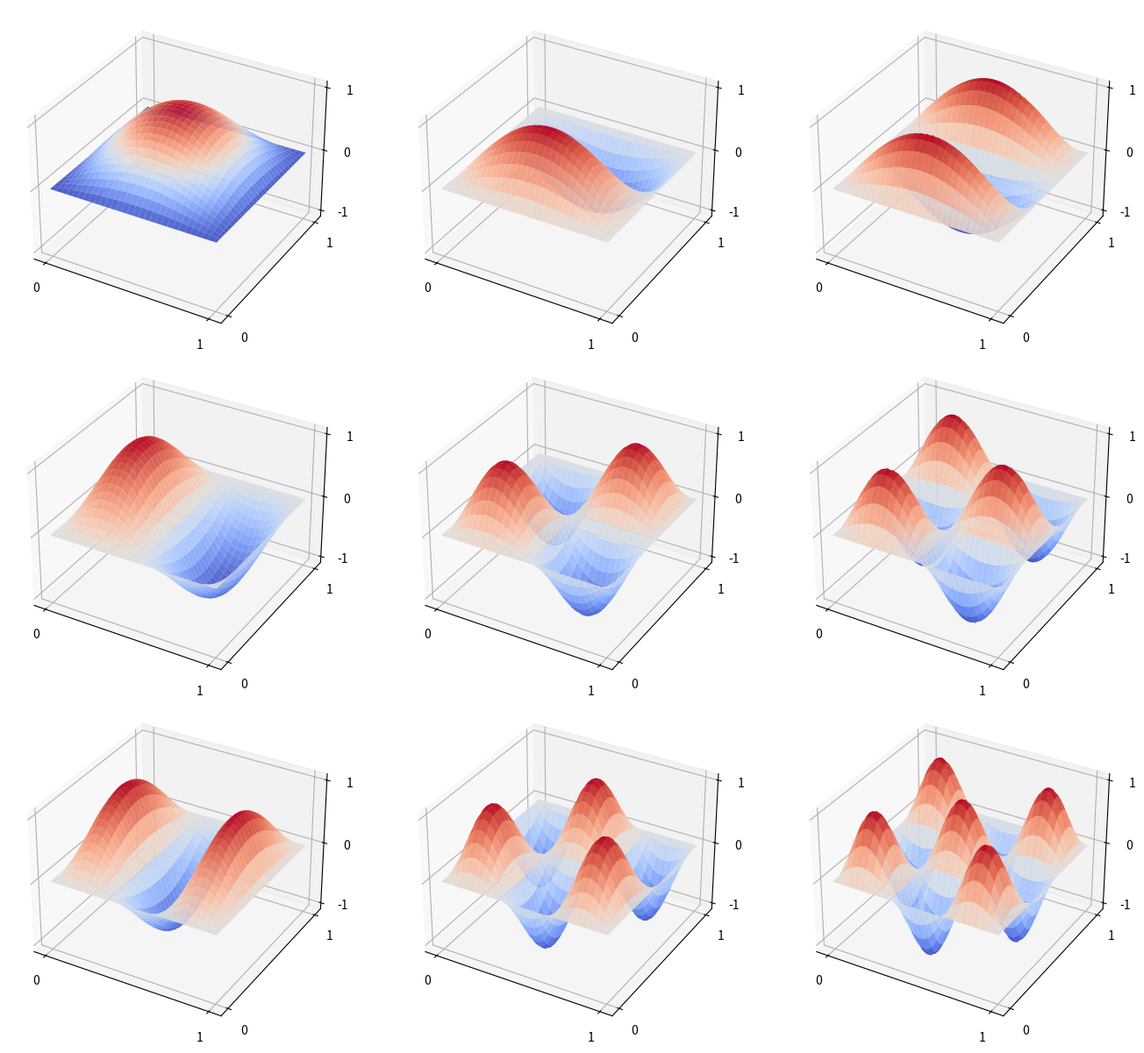
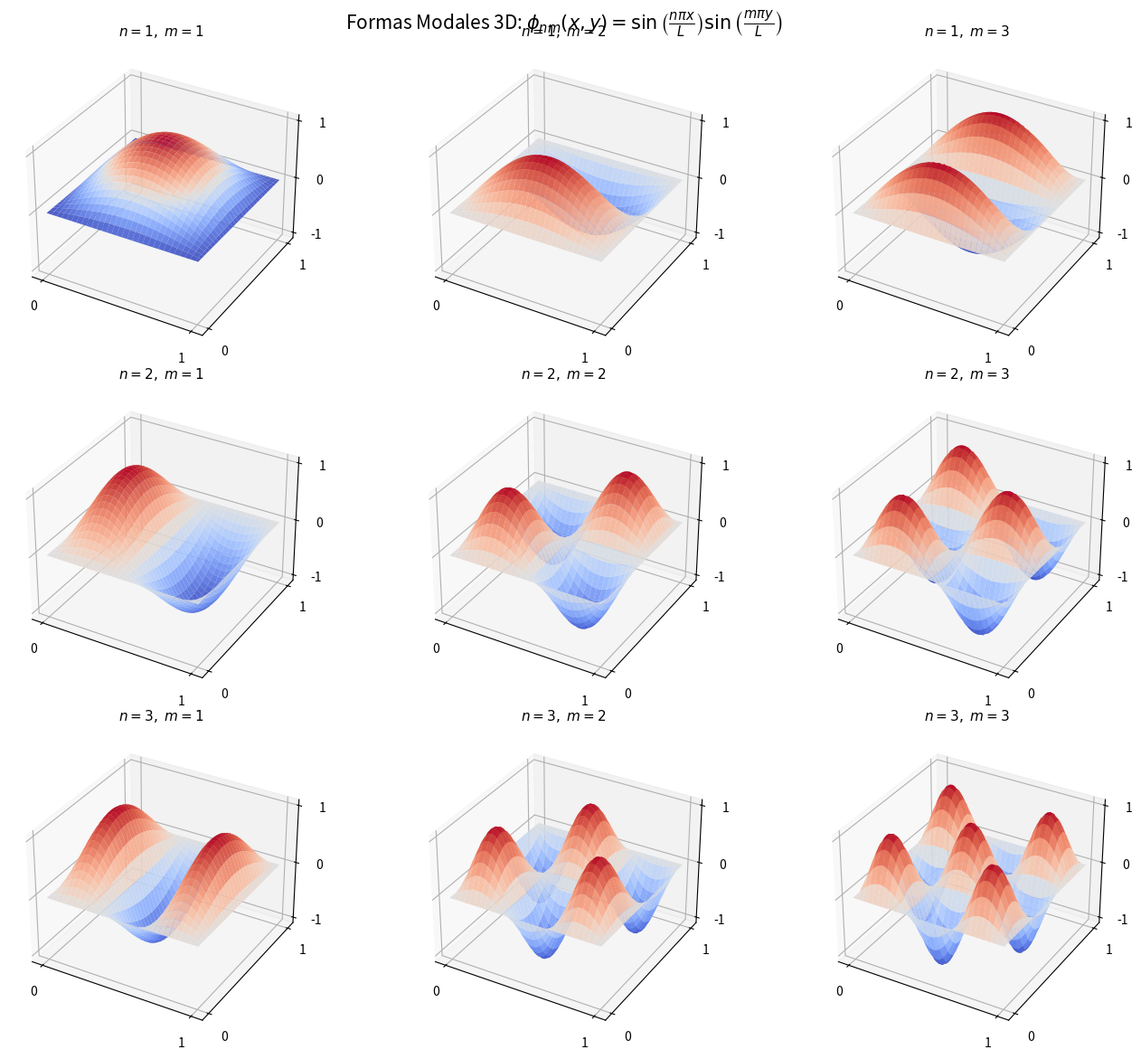

Here is the Python script that generated these plots, in order: (Note: this script raises an exception after producing the figures.)
import matplotlib.pyplot as plt
import numpy as np
from pathlib import Path

# Definición del dominio espacial
L = 1.0
x = np.linspace(0, L, 60)
y = np.linspace(0, L, 60)
X, Y = np.meshgrid(x, y)

# Configuración del mosaico 3D de 3x3
fig = plt.subplots(figsize=(13, 11))[0]
plt.close(fig)

fig = plt.figure(figsize=(14, 12))

for n in range(1, 4):
    for m in range(1, 4):
        idx = (n - 1) * 3 + m
        ax = fig.add_subplot(3, 3, idx, projection="3d")

        # Autofunción modal (uv)_{nm}
        Z = np.sin(n * np.pi * X / L) * np.sin(m * np.pi * Y / L)

        # Superficie de deformación transversal
        surf = ax.plot_surface(
            X,
            Y,
            Z,
            cmap="coolwarm",
            edgecolor="none",
            alpha=0.9,
            antialiased=True,
        )

        ax.set_zlim(-1.1, 1.1)
        ax.set_xticks([0, L])
        ax.set_yticks([0, L])
        ax.set_zticks([-1, 0, 1])
        ax.view_init(elev=32, azim=-60)

plt.tight_layout()
plt.show()
import matplotlib.pyplot as plt
import numpy as np

# Definición del dominio espacial
L = 1.0
x = np.linspace(0, L, 60)
y = np.linspace(0, L, 60)
X, Y = np.meshgrid(x, y)

# Configuración del mosaico 3D de 3x3
fig = plt.subplots(figsize=(13, 11))[0]
plt.close(fig)

fig = plt.figure(figsize=(14, 12))

for n in range(1, 4):
    for m in range(1, 4):
        idx = (n - 1) * 3 + m
        ax = fig.add_subplot(3, 3, idx, projection="3d")

        # Autofunción modal (uv)_{nm}
        Z = np.sin(n * np.pi * X / L) * np.sin(m * np.pi * Y / L)

        # Superficie de deformación transversal
        surf = ax.plot_surface(
            X,
            Y,
            Z,
            cmap="coolwarm",
            edgecolor="none",
            alpha=0.9,
            antialiased=True,
        )

        ax.set_title(f"$n = {n},\\ m = {m}$", fontsize=11, pad=10)
        ax.set_zlim(-1.1, 1.1)
        ax.set_xticks([0, L])
        ax.set_yticks([0, L])
        ax.set_zticks([-1, 0, 1])
        ax.view_init(elev=32, azim=-60)

fig.suptitle(
    r"Formas Modales 3D: $\phi_{nm}(x,y) = \sin\left(\frac{n\pi x}{L}\right)\sin\left(\frac{m\pi y}{L}\right)$",
    fontsize=15,
    y=0.96,
)
plt.tight_layout()
fig.savefig(Path(__file__).with_name("eigenvect3D1_mn.png"), dpi=300, bbox_inches="tight")
plt.show()
